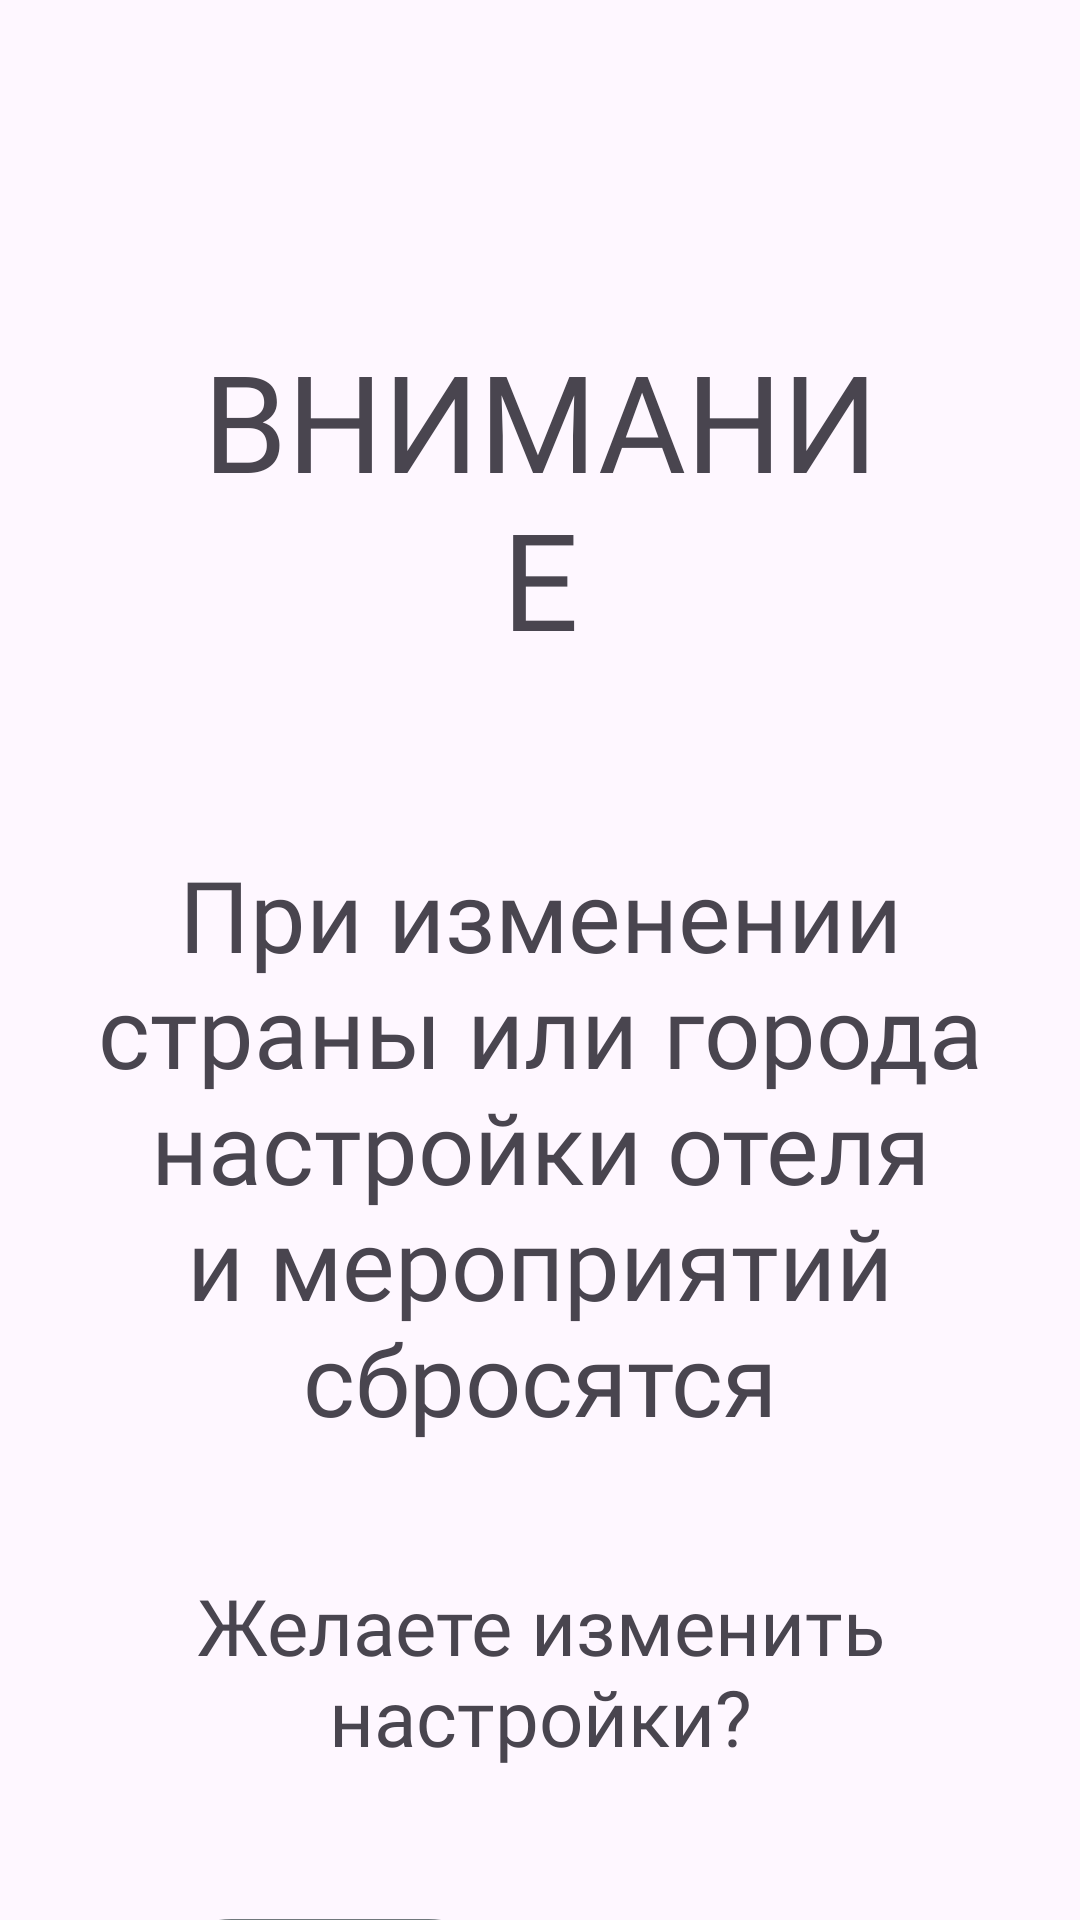

Layout XML and referenced resources for this Android screen:
<!-- AndroidManifest.xml: application theme Theme.TravelHelper -->
<!-- res/layout/fragment_warning_info.xml -->
<?xml version="1.0" encoding="utf-8"?>
<androidx.constraintlayout.widget.ConstraintLayout xmlns:android="http://schemas.android.com/apk/res/android"
    xmlns:app="http://schemas.android.com/apk/res-auto"
    xmlns:tools="http://schemas.android.com/tools"
    android:layout_width="match_parent"
    android:layout_height="match_parent"
    tools:context=".screens.totalinfo.WarningInfoFragment">

    <TextView
        android:id="@+id/titleWarningTotalInfo"
        android:layout_width="match_parent"
        android:layout_height="0dp"
        android:layout_marginHorizontal="55dp"
        android:layout_marginTop="110dp"
        android:background="@color/total_info_warning_title"
        android:fontFamily="@font/roboto_medium"
        android:text="ВНИМАНИЕ"
        android:textAlignment="center"
        android:textSize="45sp"
        app:layout_constraintStart_toStartOf="parent"
        app:layout_constraintTop_toTopOf="parent" />

    <TextView
        android:id="@+id/textChangeWarningTotalInfo"
        android:layout_width="match_parent"
        android:layout_height="0dp"
        android:layout_marginHorizontal="25dp"
        android:layout_marginTop="60dp"
        android:fontFamily="@font/roboto_medium"
        android:text="При изменении страны или города настройки отеля и мероприятий сбросятся"
        android:textAlignment="center"
        android:textSize="33sp"
        app:layout_constraintStart_toStartOf="parent"
        app:layout_constraintTop_toBottomOf="@id/titleWarningTotalInfo" />

    <TextView
        android:id="@+id/textChangeWishTotalInfo"
        android:layout_width="match_parent"
        android:layout_height="0dp"
        android:layout_marginHorizontal="40dp"
        android:layout_marginTop="43dp"
        android:fontFamily="@font/roboto_medium"
        android:text="Желаете изменить настройки?"
        android:textAlignment="center"
        android:textSize="26sp"
        app:layout_constraintStart_toStartOf="parent"
        app:layout_constraintTop_toBottomOf="@id/textChangeWarningTotalInfo" />


    <android.widget.Button
        android:id="@+id/buttonNoFragmentTotalInfo"
        android:layout_width="wrap_content"
        android:layout_height="wrap_content"
        app:layout_constraintTop_toBottomOf="@id/textChangeWishTotalInfo"
        app:layout_constraintStart_toStartOf="parent"
        android:text="Нет"
        android:textSize="15sp"
        android:layout_marginStart="50dp"
        android:paddingVertical="17dp"
        android:layout_marginTop="50dp"
        android:paddingHorizontal="47dp"
        android:textAllCaps="false"
        android:textColor="@color/flight_tickets_button_back_text"
        android:background="@drawable/shape_rounded_back_button_flight_tickets"/>

    <android.widget.Button
        android:id="@+id/buttonYesFragmentTotalInfo"
        android:layout_width="wrap_content"
        android:layout_height="wrap_content"
        android:text="Да"
        android:textSize="20sp"
        android:layout_marginEnd="50dp"
        app:layout_constraintTop_toBottomOf="@id/textChangeWishTotalInfo"
        app:layout_constraintEnd_toEndOf="parent"
        android:textColor="@color/white"
        android:textAllCaps="false"
        android:layout_marginTop="50dp"
        android:paddingVertical="14dp"
        android:paddingHorizontal="49dp"
        android:background="@drawable/shape_rounded_init_button"/>
</androidx.constraintlayout.widget.ConstraintLayout>
<!-- resources referenced by this layout -->
<resources>
  <color name="flight_tickets_button_back_text">#01687D</color>
  <color name="white">#FFFFFFFF</color>
  <!-- drawable shape_rounded_back_button_flight_tickets (drawable) -->
  <?xml version="1.0" encoding="utf-8"?>
  <shape xmlns:android="http://schemas.android.com/apk/res/android">
  
      <solid android:color="@android:color/transparent"/>
      <corners android:radius="100dp"/>
      <stroke android:width="1dp" android:color="@color/flight_tickets_button_back_border"/>
  
  </shape>
  <style name="Theme.TravelHelper" parent="Base.Theme.TravelHelper" />
  <color name="flight_tickets_button_back_border">#70787C</color>
  <style name="Base.Theme.TravelHelper" parent="Theme.Material3.DayNight.NoActionBar">
          
          
      </style>
</resources>
